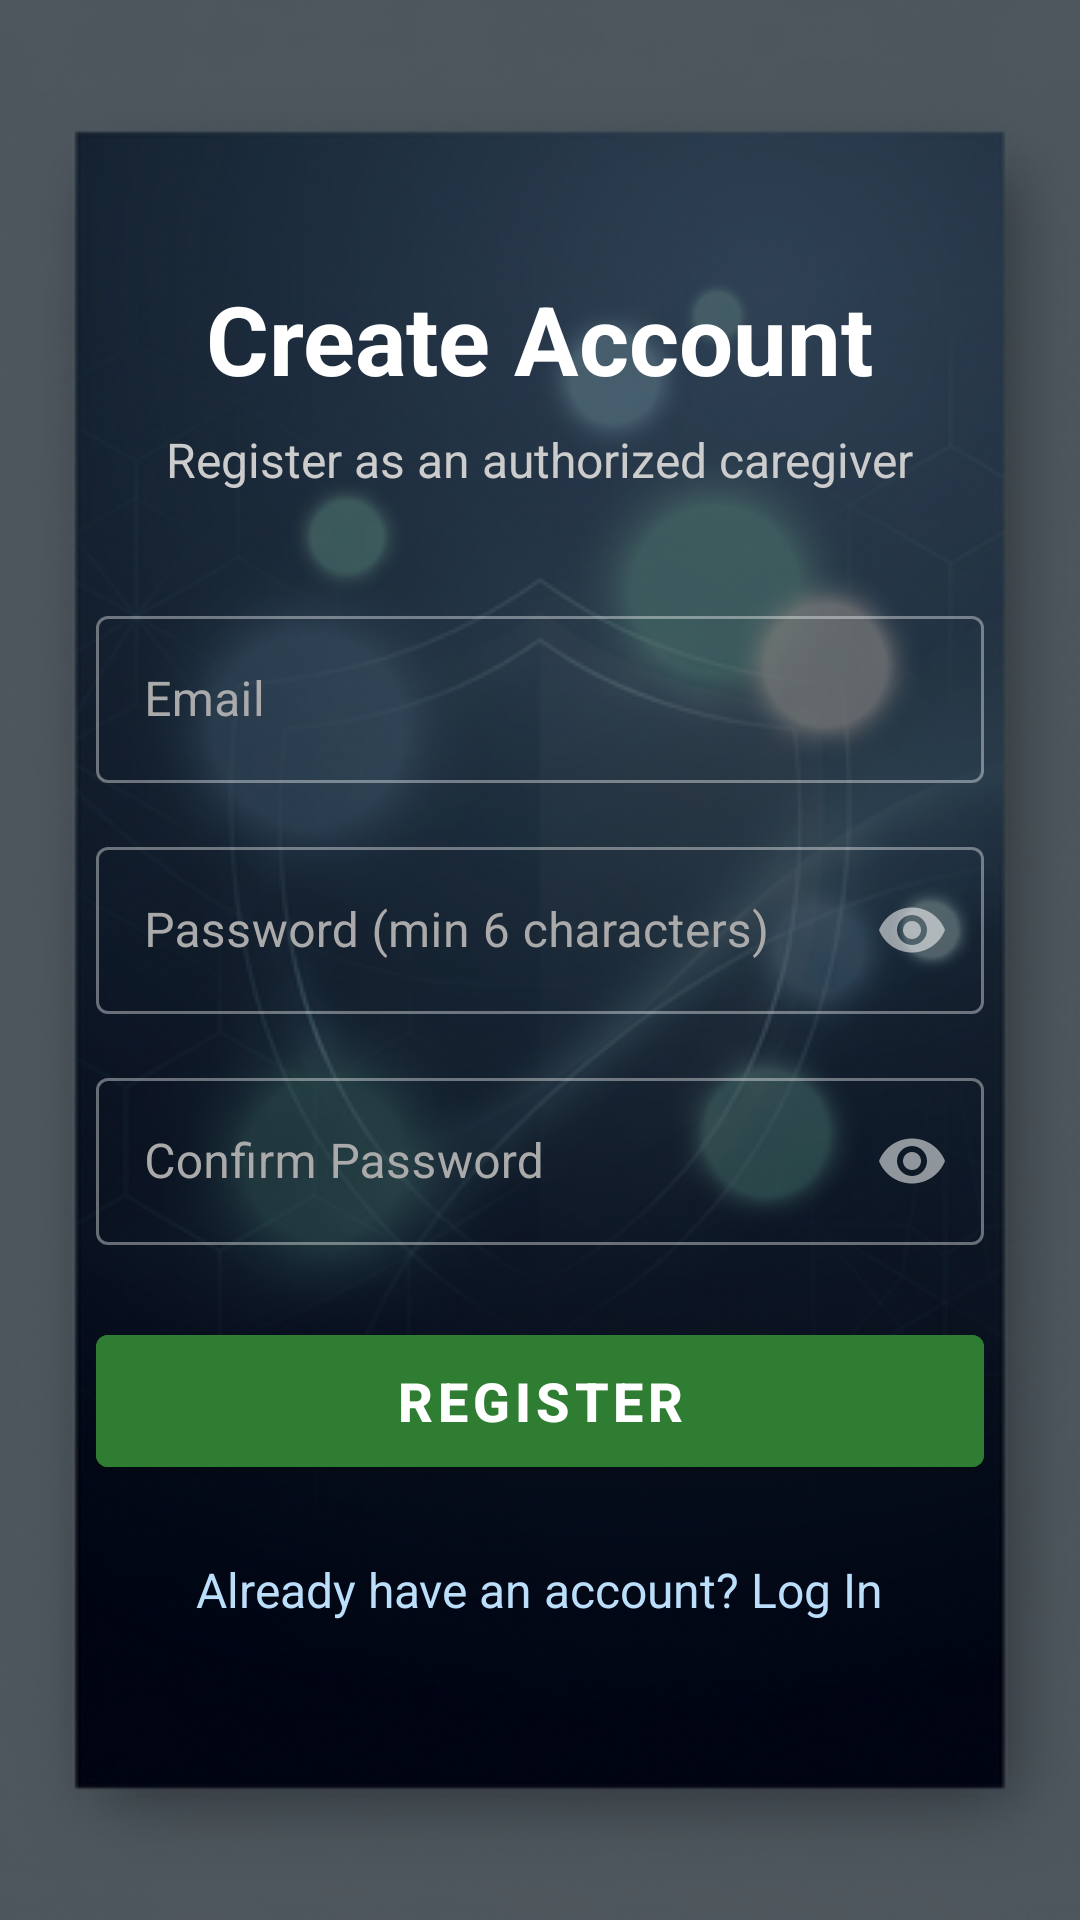

This screen was rendered from an Android layout file. Write that file and the resources it references.
<!-- AndroidManifest.xml: activity theme Theme.FallGuard.Alarm -->
<!-- res/layout/activity_register.xml -->
<?xml version="1.0" encoding="utf-8"?>
<FrameLayout
    xmlns:android="http://schemas.android.com/apk/res/android"
    android:layout_width="match_parent"
    android:layout_height="match_parent">

    
    <ImageView
        android:layout_width="match_parent"
        android:layout_height="match_parent"
        android:src="@drawable/login_background"
        android:scaleType="centerCrop"
        android:contentDescription="Background" />

    
    <View
        android:layout_width="match_parent"
        android:layout_height="match_parent"
        android:background="#88000000" />

    
    <ScrollView
        android:layout_width="match_parent"
        android:layout_height="match_parent"
        android:fillViewport="true">

        <LinearLayout
            android:layout_width="match_parent"
            android:layout_height="wrap_content"
            android:orientation="vertical"
            android:gravity="center_horizontal"
            android:padding="32dp"
            android:layout_gravity="center">

            
            <View
                android:layout_width="0dp"
                android:layout_height="0dp"
                android:layout_weight="1" />

            
            <TextView
                android:layout_width="wrap_content"
                android:layout_height="wrap_content"
                android:text="Create Account"
                android:textSize="32sp"
                android:textColor="@color/white"
                android:textStyle="bold"
                android:layout_marginBottom="8dp" />

            <TextView
                android:layout_width="wrap_content"
                android:layout_height="wrap_content"
                android:text="Register as an authorized caregiver"
                android:textSize="16sp"
                android:textColor="#CCCCCC"
                android:layout_marginBottom="36dp" />

            
            <com.google.android.material.textfield.TextInputLayout
                android:layout_width="match_parent"
                android:layout_height="wrap_content"
                android:layout_marginBottom="16dp"
                android:hint="Email"
                android:textColorHint="#AAAAAA"
                style="@style/Widget.MaterialComponents.TextInputLayout.OutlinedBox">

                <com.google.android.material.textfield.TextInputEditText
                    android:id="@+id/emailInput"
                    android:layout_width="match_parent"
                    android:layout_height="wrap_content"
                    android:inputType="textEmailAddress"
                    android:textColor="@color/white"
                    android:textSize="16sp" />
            </com.google.android.material.textfield.TextInputLayout>

            
            <com.google.android.material.textfield.TextInputLayout
                android:layout_width="match_parent"
                android:layout_height="wrap_content"
                android:layout_marginBottom="16dp"
                android:hint="Password (min 6 characters)"
                android:textColorHint="#AAAAAA"
                app:passwordToggleEnabled="true"
                xmlns:app="http://schemas.android.com/apk/res-auto"
                style="@style/Widget.MaterialComponents.TextInputLayout.OutlinedBox">

                <com.google.android.material.textfield.TextInputEditText
                    android:id="@+id/passwordInput"
                    android:layout_width="match_parent"
                    android:layout_height="wrap_content"
                    android:inputType="textPassword"
                    android:textColor="@color/white"
                    android:textSize="16sp" />
            </com.google.android.material.textfield.TextInputLayout>

            
            <com.google.android.material.textfield.TextInputLayout
                android:layout_width="match_parent"
                android:layout_height="wrap_content"
                android:layout_marginBottom="24dp"
                android:hint="Confirm Password"
                android:textColorHint="#AAAAAA"
                app:passwordToggleEnabled="true"
                xmlns:app="http://schemas.android.com/apk/res-auto"
                style="@style/Widget.MaterialComponents.TextInputLayout.OutlinedBox">

                <com.google.android.material.textfield.TextInputEditText
                    android:id="@+id/confirmPasswordInput"
                    android:layout_width="match_parent"
                    android:layout_height="wrap_content"
                    android:inputType="textPassword"
                    android:textColor="@color/white"
                    android:textSize="16sp" />
            </com.google.android.material.textfield.TextInputLayout>

            
            <TextView
                android:id="@+id/errorText"
                android:layout_width="wrap_content"
                android:layout_height="wrap_content"
                android:textColor="#FF6B6B"
                android:textSize="14sp"
                android:visibility="gone"
                android:textAlignment="center"
                android:layout_marginBottom="16dp" />

            
            <Button
                android:id="@+id/registerButton"
                android:layout_width="match_parent"
                android:layout_height="56dp"
                android:text="REGISTER"
                android:textSize="18sp"
                android:textStyle="bold"
                android:backgroundTint="@color/alert_green"
                android:textColor="@color/white"
                android:layout_marginBottom="16dp" />

            
            <ProgressBar
                android:id="@+id/loadingBar"
                android:layout_width="wrap_content"
                android:layout_height="wrap_content"
                android:visibility="gone"
                android:layout_marginBottom="16dp" />

            
            <TextView
                android:id="@+id/loginLink"
                android:layout_width="wrap_content"
                android:layout_height="wrap_content"
                android:text="Already have an account? Log In"
                android:textColor="#BBDEFB"
                android:textSize="16sp"
                android:clickable="true"
                android:focusable="true"
                android:padding="8dp" />

            
            <View
                android:layout_width="0dp"
                android:layout_height="0dp"
                android:layout_weight="1" />

        </LinearLayout>
    </ScrollView>
</FrameLayout>
<!-- resources referenced by this layout -->
<resources>
  <color name="alert_green">#2E7D32</color>
  <color name="white">#FFFFFF</color>
  <!-- drawable login_background: png bitmap (drawable, 399055 bytes) -->
  <style name="Theme.FallGuard.Alarm" parent="Theme.MaterialComponents.NoActionBar">
          <item name="android:windowFullscreen">true</item>
          <item name="android:windowNoTitle">true</item>
          <item name="android:statusBarColor">@android:color/transparent</item>
          <item name="android:navigationBarColor">@android:color/transparent</item>
      </style>
</resources>
